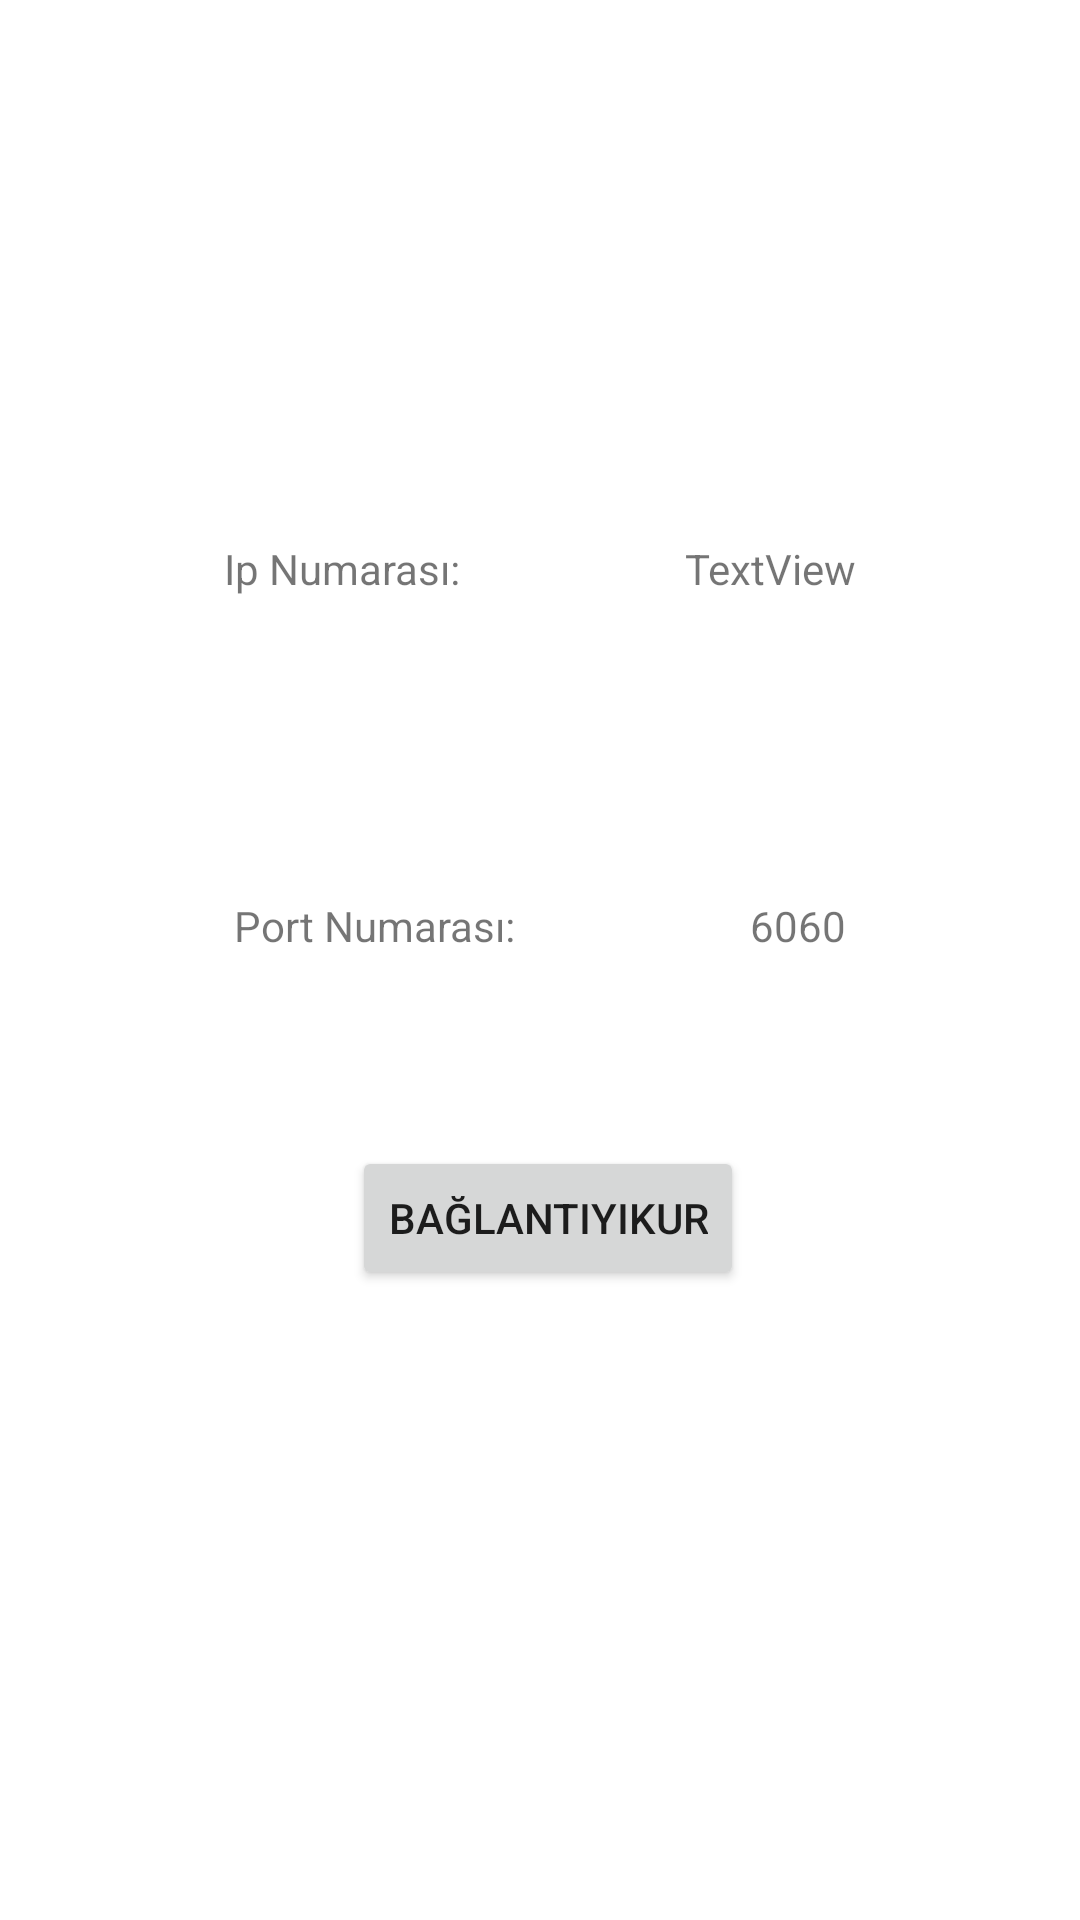

Android layout source for this screen:
<!-- AndroidManifest.xml: application theme Theme.HuginClientApp -->
<!-- res/layout/activity_main.xml -->
<?xml version="1.0" encoding="utf-8"?>
<androidx.constraintlayout.widget.ConstraintLayout xmlns:android="http://schemas.android.com/apk/res/android"
    xmlns:app="http://schemas.android.com/apk/res-auto"
    xmlns:tools="http://schemas.android.com/tools"
    android:layout_width="match_parent"
    android:layout_height="match_parent"
    tools:context=".MainActivity">

    <TextView
        android:id="@+id/ipNumTextView"
        android:layout_width="wrap_content"
        android:layout_height="wrap_content"
        android:layout_marginTop="180dp"
        android:text="Ip Numarası:"
        app:layout_constraintEnd_toStartOf="@+id/ipTextView"
        app:layout_constraintHorizontal_bias="0.5"
        app:layout_constraintStart_toStartOf="parent"
        app:layout_constraintTop_toTopOf="parent" />

    <TextView
        android:id="@+id/portTextView"
        android:layout_width="wrap_content"
        android:layout_height="wrap_content"
        android:layout_marginTop="100dp"
        android:text="6060"
        app:layout_constraintEnd_toEndOf="parent"
        app:layout_constraintHorizontal_bias="0.5"
        app:layout_constraintStart_toEndOf="@+id/portNumTextView"
        app:layout_constraintTop_toBottomOf="@+id/ipTextView" />

    <TextView
        android:id="@+id/portNumTextView"
        android:layout_width="wrap_content"
        android:layout_height="wrap_content"
        android:layout_marginTop="100dp"
        android:text="Port Numarası:"
        app:layout_constraintEnd_toStartOf="@+id/portTextView"
        app:layout_constraintHorizontal_bias="0.5"
        app:layout_constraintStart_toStartOf="parent"
        app:layout_constraintTop_toBottomOf="@+id/ipNumTextView" />

    <Button
        android:id="@+id/btnConnection"
        android:layout_width="wrap_content"
        android:layout_height="wrap_content"
        android:layout_marginTop="64dp"
        android:text="BağlantıyıKur"
        app:layout_constraintEnd_toEndOf="parent"
        app:layout_constraintHorizontal_bias="0.511"
        app:layout_constraintStart_toStartOf="parent"
        app:layout_constraintTop_toBottomOf="@+id/portNumTextView" />

    <TextView
        android:id="@+id/ipTextView"
        android:layout_width="wrap_content"
        android:layout_height="wrap_content"
        android:layout_marginTop="180dp"
        android:text="TextView"
        app:layout_constraintEnd_toEndOf="parent"
        app:layout_constraintHorizontal_bias="0.5"
        app:layout_constraintStart_toEndOf="@+id/ipNumTextView"
        app:layout_constraintTop_toTopOf="parent" />

</androidx.constraintlayout.widget.ConstraintLayout>
<!-- resources referenced by this layout -->
<resources>
  <style name="Theme.HuginClientApp" parent="Theme.MaterialComponents.DayNight.DarkActionBar">
          
          <item name="colorPrimary">@color/purple_200</item>
          <item name="colorPrimaryVariant">@color/purple_700</item>
          <item name="colorOnPrimary">@color/white</item>
          
          <item name="colorSecondary">@color/teal_200</item>
          <item name="colorSecondaryVariant">@color/teal_700</item>
          <item name="colorOnSecondary">@color/black</item>
          
          <item name="android:statusBarColor" tools:targetApi="l">?attr/colorPrimaryVariant</item>
          
      </style>
  <color name="purple_200">#3849aa</color>
  <color name="purple_700">#00227a</color>
  <color name="white">#FFFFFFFF</color>
  <color name="teal_200">#FF03DAC5</color>
  <color name="teal_700">#FF018786</color>
  <color name="black">#FF000000</color>
</resources>
